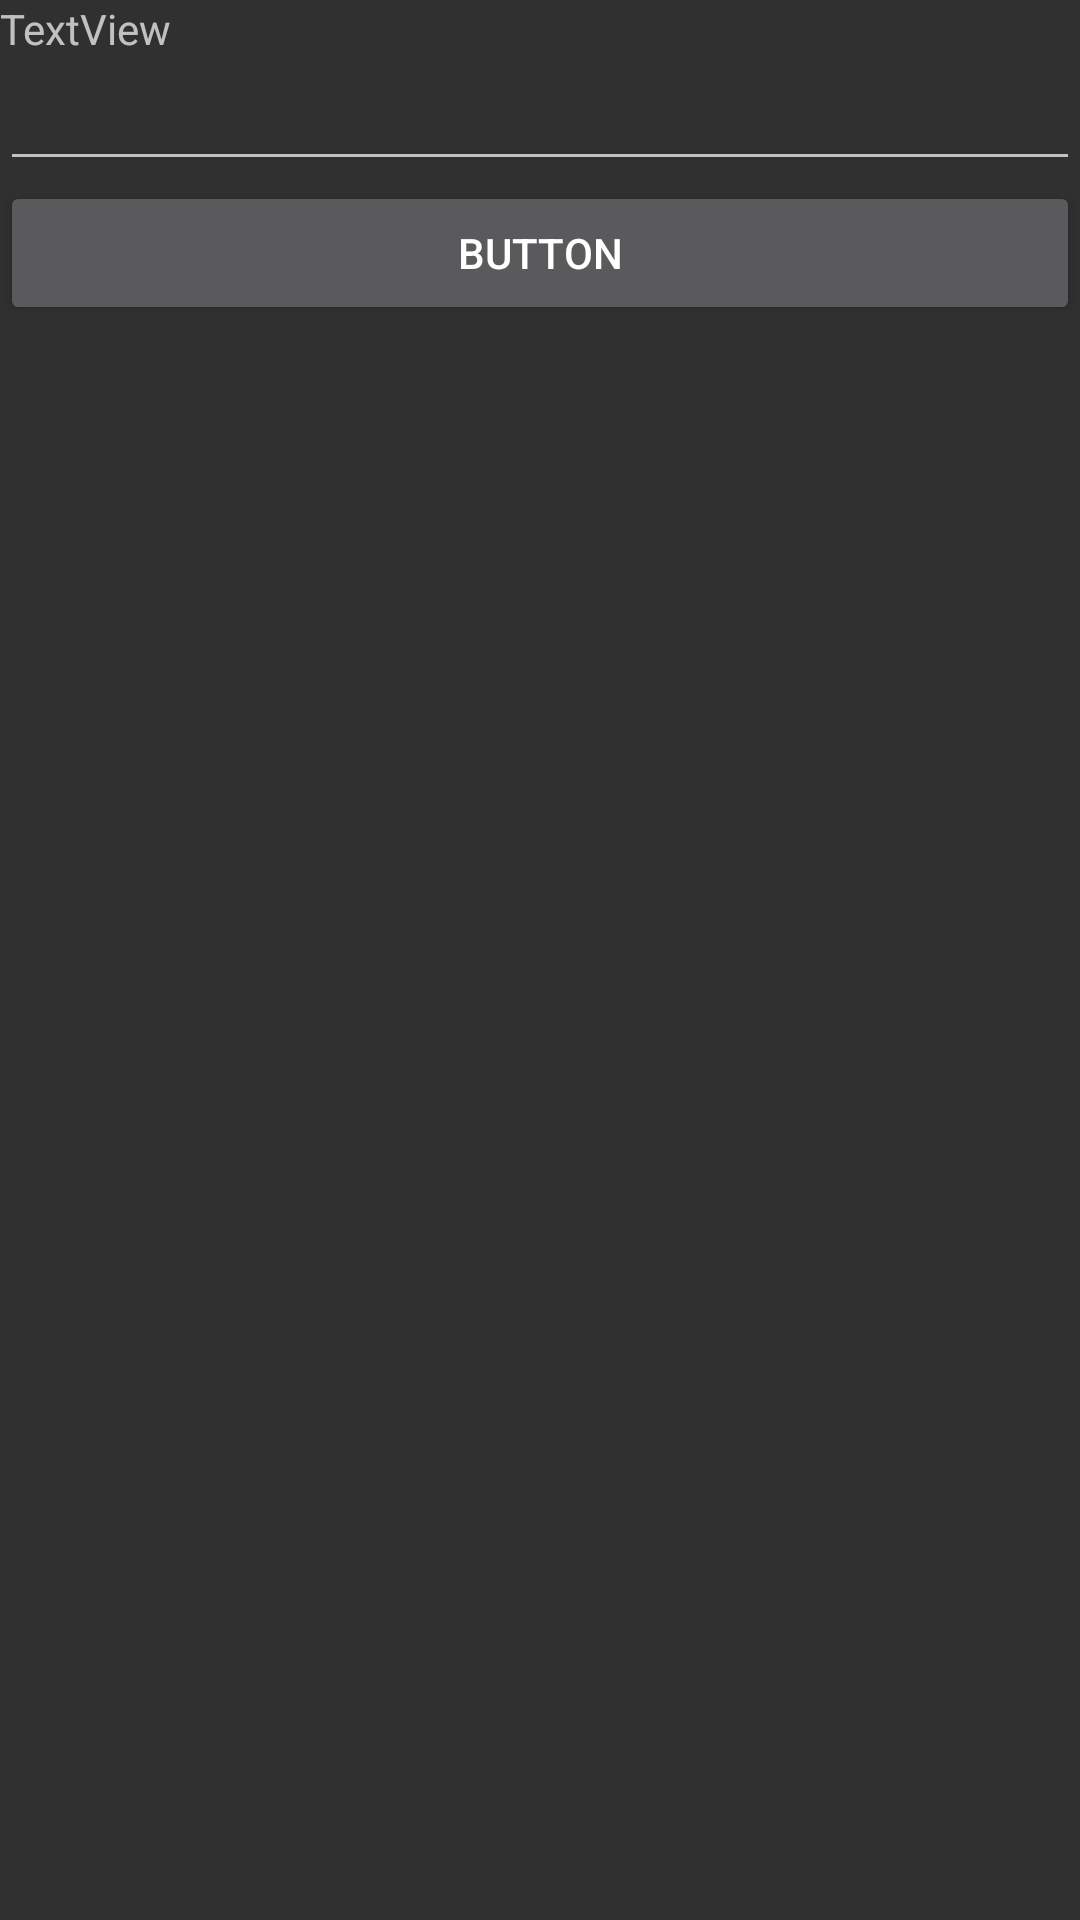

Write the Android layout XML for this screen, with the resource values it uses.
<!-- AndroidManifest.xml: application theme Theme.AppCompat.NoActionBar -->
<!-- res/layout/activity_login.xml -->
<?xml version="1.0" encoding="utf-8"?>
<androidx.constraintlayout.widget.ConstraintLayout xmlns:android="http://schemas.android.com/apk/res/android"
    xmlns:app="http://schemas.android.com/apk/res-auto"
    xmlns:tools="http://schemas.android.com/tools"
    android:layout_width="match_parent"
    android:layout_height="match_parent"
    tools:context=".Login">

    <androidx.constraintlayout.widget.ConstraintLayout
        android:layout_width="match_parent"
        android:layout_height="match_parent">

        <LinearLayout
            android:layout_width="match_parent"
            android:layout_height="match_parent"
            android:orientation="vertical">

            <TextView
                android:id="@+id/textView3"
                android:layout_width="match_parent"
                android:layout_height="wrap_content"
                android:text="TextView" />

            <EditText
                android:id="@+id/txtLogNombre"
                android:layout_width="match_parent"
                android:layout_height="wrap_content"
                android:ems="10"
                android:inputType="textPersonName"
                android:text="" />

            <Button
                android:id="@+id/btnLogin"
                android:layout_width="match_parent"
                android:layout_height="wrap_content"
                android:text="Button" />
        </LinearLayout>
    </androidx.constraintlayout.widget.ConstraintLayout>
</androidx.constraintlayout.widget.ConstraintLayout>
<!-- resources referenced by this layout -->
<resources>

</resources>
